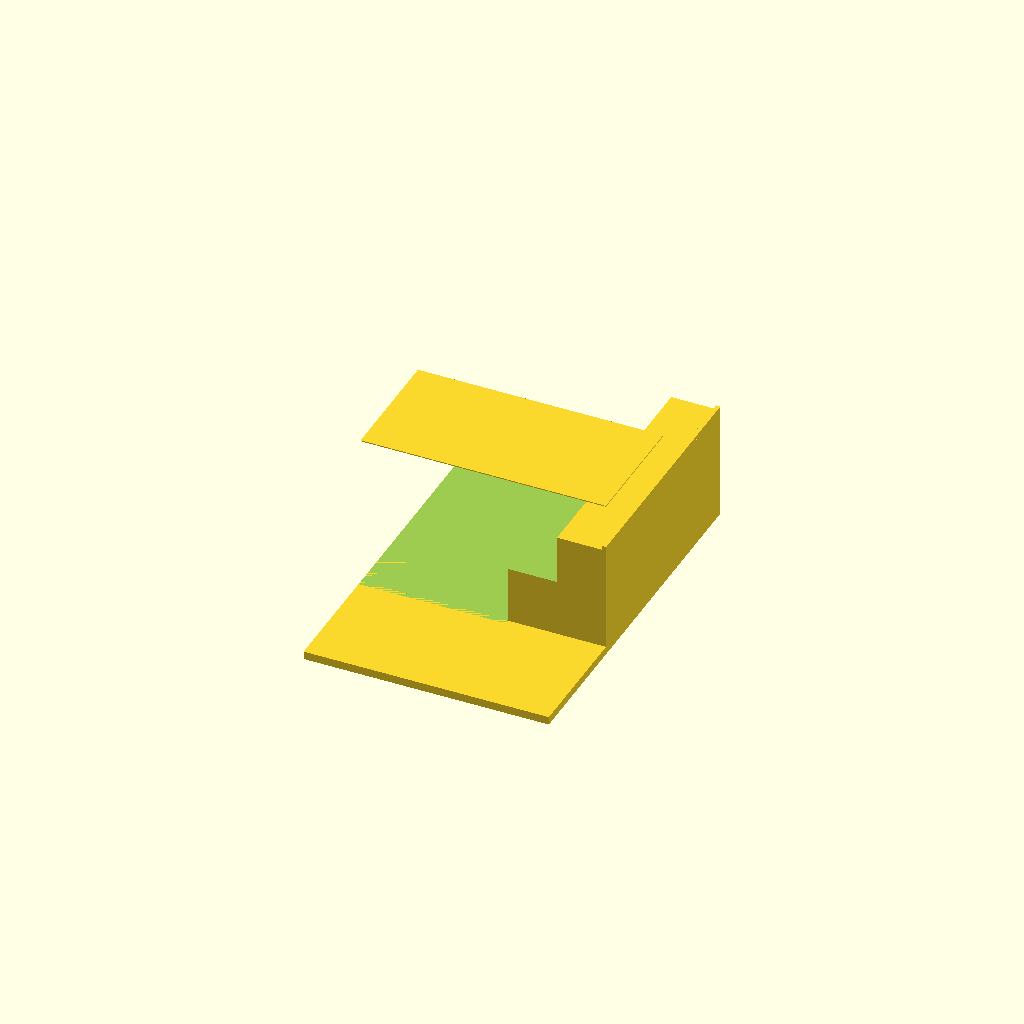
Cell 1: rendered with the file's own defaults.
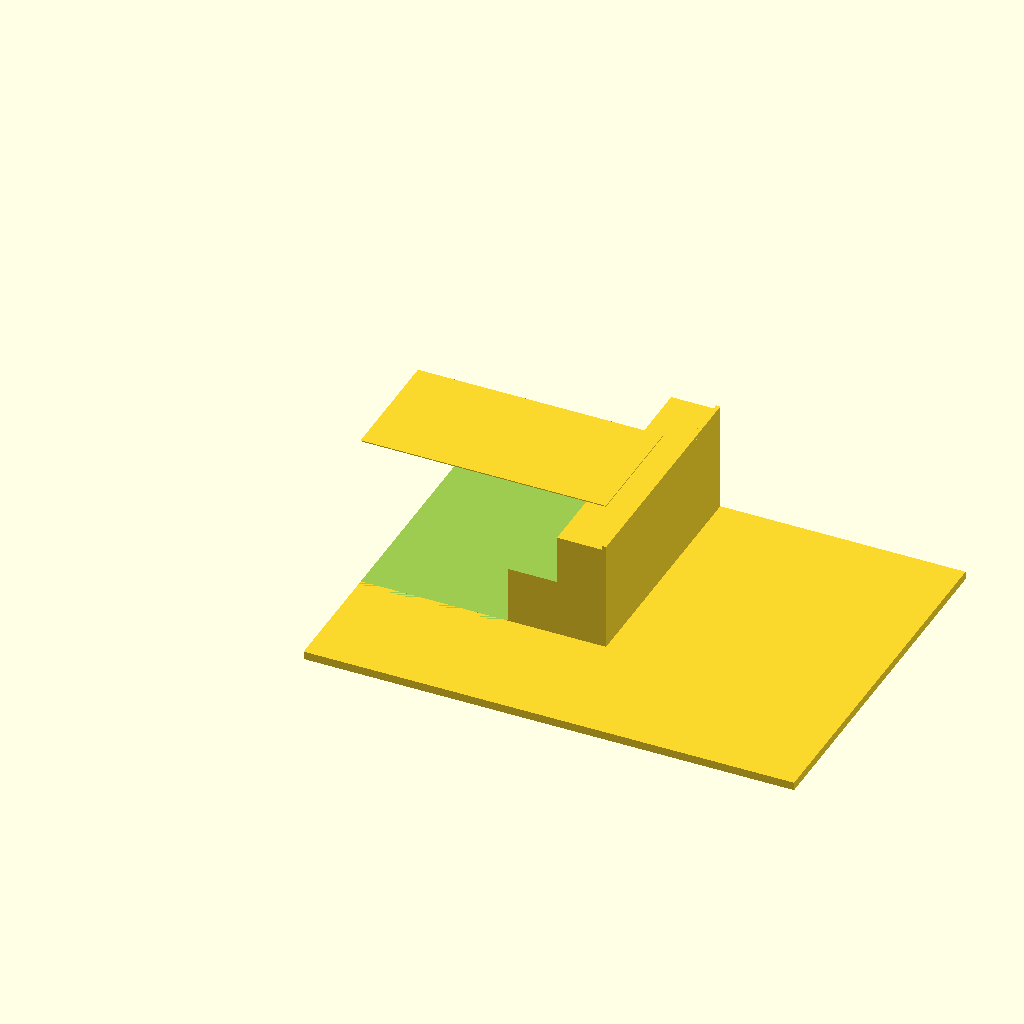
Cell 2 — base_length set to 1, the other parameters unchanged.
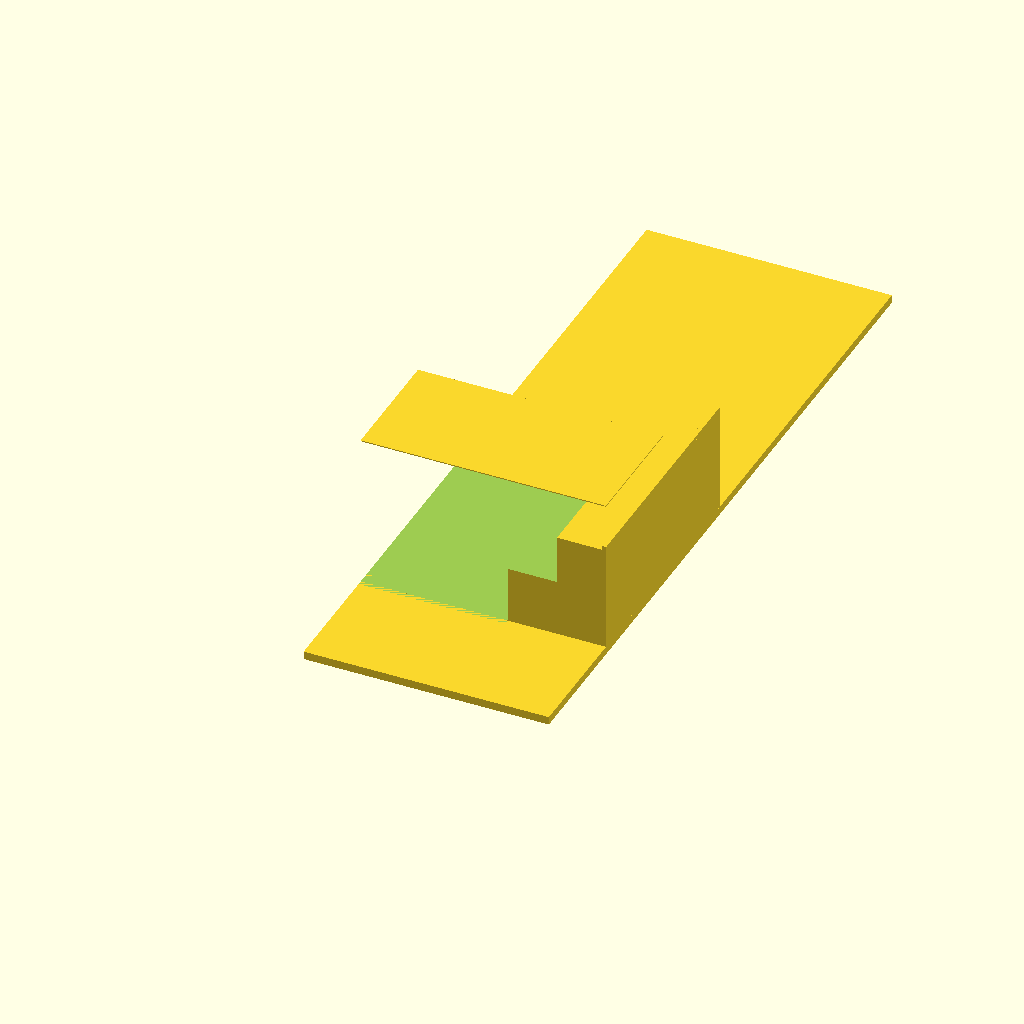
Cell 3 — base_width set to 1.5, the other parameters unchanged.
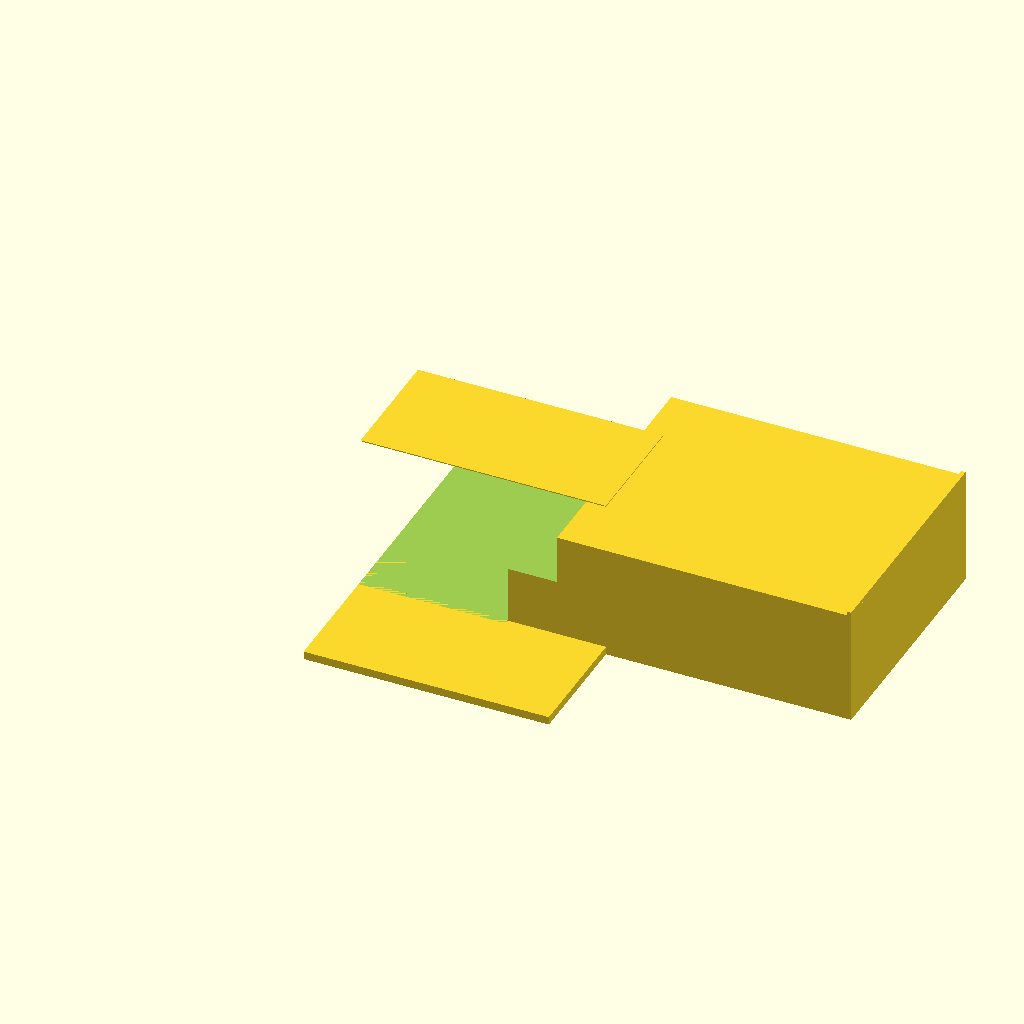
Cell 4: rear_feature_length = 1 (everything else at default).
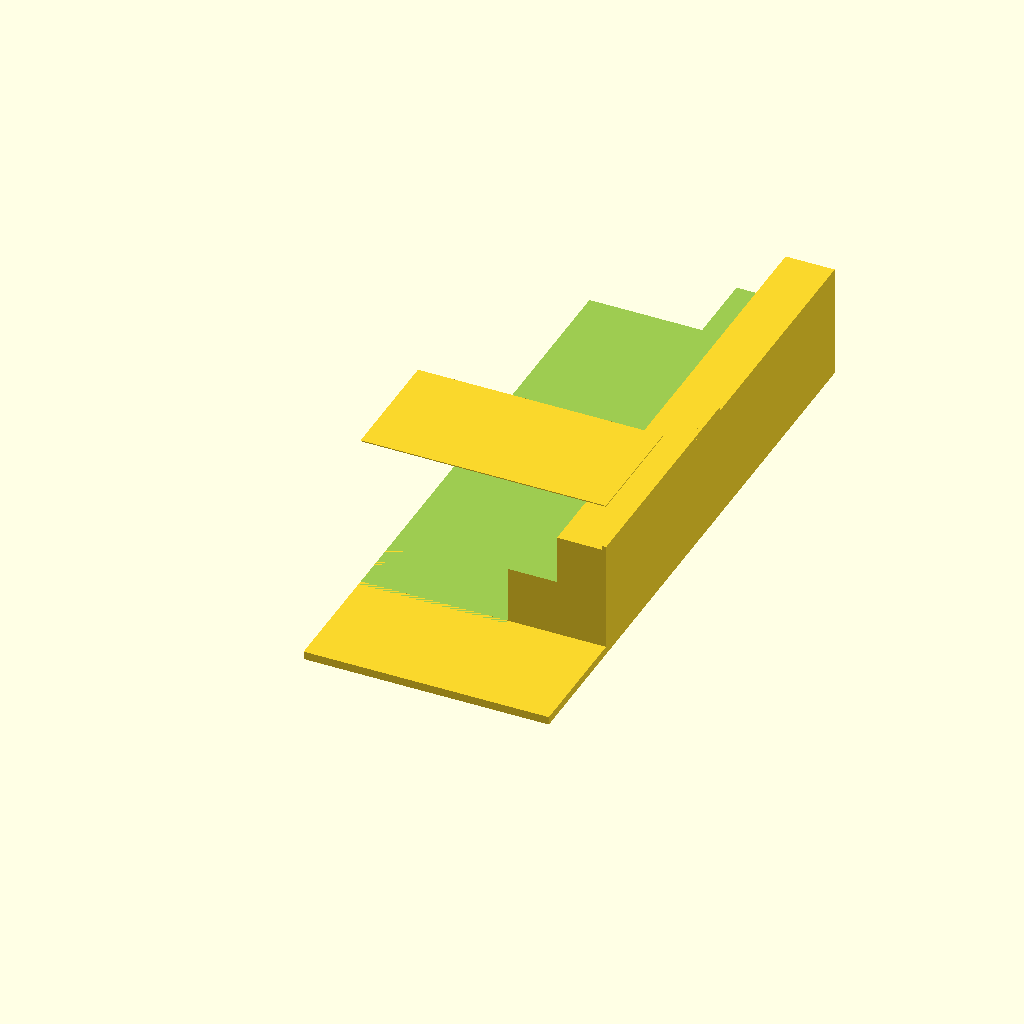
Cell 5: rear_feature_width = 1 (everything else at default).
One fixed orthographic camera (rotation 55°, 0°, 25°; colour scheme Cornfield) for every cell.
Source of the model, projects/p3d-bench/demo/runs/text2cad_0012_00126691_parametric_openscad_gemini-reason/generated.scad:
// Parameters for Main Reference Slab
base_length = 0.5;
base_width = 0.75;
base_height = 0.016667;

// Parameters for Upper-Side Solid Rectangular Feature
rear_feature_length = 0.5;
rear_feature_width = 0.5;
rear_feature_reach = 0.2334;
rear_feature_offset_y = 0.25;

// Parameters for Upper-Side Narrow Edge Strips
strip_length = 0.0083;
strip_width = 0.5;
strip_depth = 0.0083;

// Parameters for Thin Upper-Side Transverse Solid Feature
transverse_length = 0.5;
transverse_width = 0.250819;
transverse_thickness = 0.0021;
transverse_offset_y = 0.24922;
transverse_reach = 0.335265;

// Parameters for Stepped Void (Internal Profile)
// Note: Widths are approximated as the prompt states they share edges but does not define the unshared boundary
void_shallow_depth = 0.1;
void_shallow_width = 0.4;
void_deep_depth = 0.2167;
void_deep_width = 0.3;

$fn = 100;

module model() {
    difference() {
        union() {
            // 1. Main reference slab
            cube([base_length, base_width, base_height]);
            
            // 2. Upper-side solid rectangular feature
            // Flush to left, right, back. Offset 0.25 from front. Reach 0.2334 from base datum.
            translate([0, rear_feature_offset_y, 0])
                cube([rear_feature_length, rear_feature_width, rear_feature_reach]);
                
            // 3. Two upper-side solid narrow rectangular edge strips
            // Left strip
            translate([0, rear_feature_offset_y, rear_feature_reach])
                cube([strip_length, strip_width, strip_depth]);
                
            // Right strip
            translate([rear_feature_length - strip_length, rear_feature_offset_y, rear_feature_reach])
                cube([strip_length, strip_width, strip_depth]);
                
            // 4. Thin upper-side transverse solid feature
            // Offset 0.24922 from front. Reach 0.335265 from base datum.
            translate([0, transverse_offset_y, transverse_reach - transverse_thickness])
                cube([transverse_length, transverse_width, transverse_thickness]);
        }
        
        // 5. Aligned stepped open void
        // Shallow upper pad void
        translate([-0.01, rear_feature_offset_y - 0.01, rear_feature_reach - void_shallow_depth])
            cube([void_shallow_width + 0.01, rear_feature_width + 0.02, void_shallow_depth + 0.01]);
            
        // Deeper continuation void (shares same shoulder / top face)
        translate([-0.01, rear_feature_offset_y - 0.01, rear_feature_reach - void_deep_depth])
            cube([void_deep_width + 0.01, rear_feature_width + 0.02, void_deep_depth + 0.01]);
    }
}

// Instantiate the final model
model();
Customizer parameters (derived from the source; name, type, default, range or options):
base_length: number, default 0.5
base_width: number, default 0.75
base_height: number, default 0.016667
rear_feature_length: number, default 0.5
rear_feature_width: number, default 0.5
rear_feature_reach: number, default 0.2334
rear_feature_offset_y: number, default 0.25
strip_length: number, default 0.0083
strip_width: number, default 0.5
strip_depth: number, default 0.0083
transverse_length: number, default 0.5
transverse_width: number, default 0.250819
transverse_thickness: number, default 0.0021
transverse_offset_y: number, default 0.24922
transverse_reach: number, default 0.335265
void_shallow_depth: number, default 0.1
void_shallow_width: number, default 0.4
void_deep_depth: number, default 0.2167
void_deep_width: number, default 0.3
